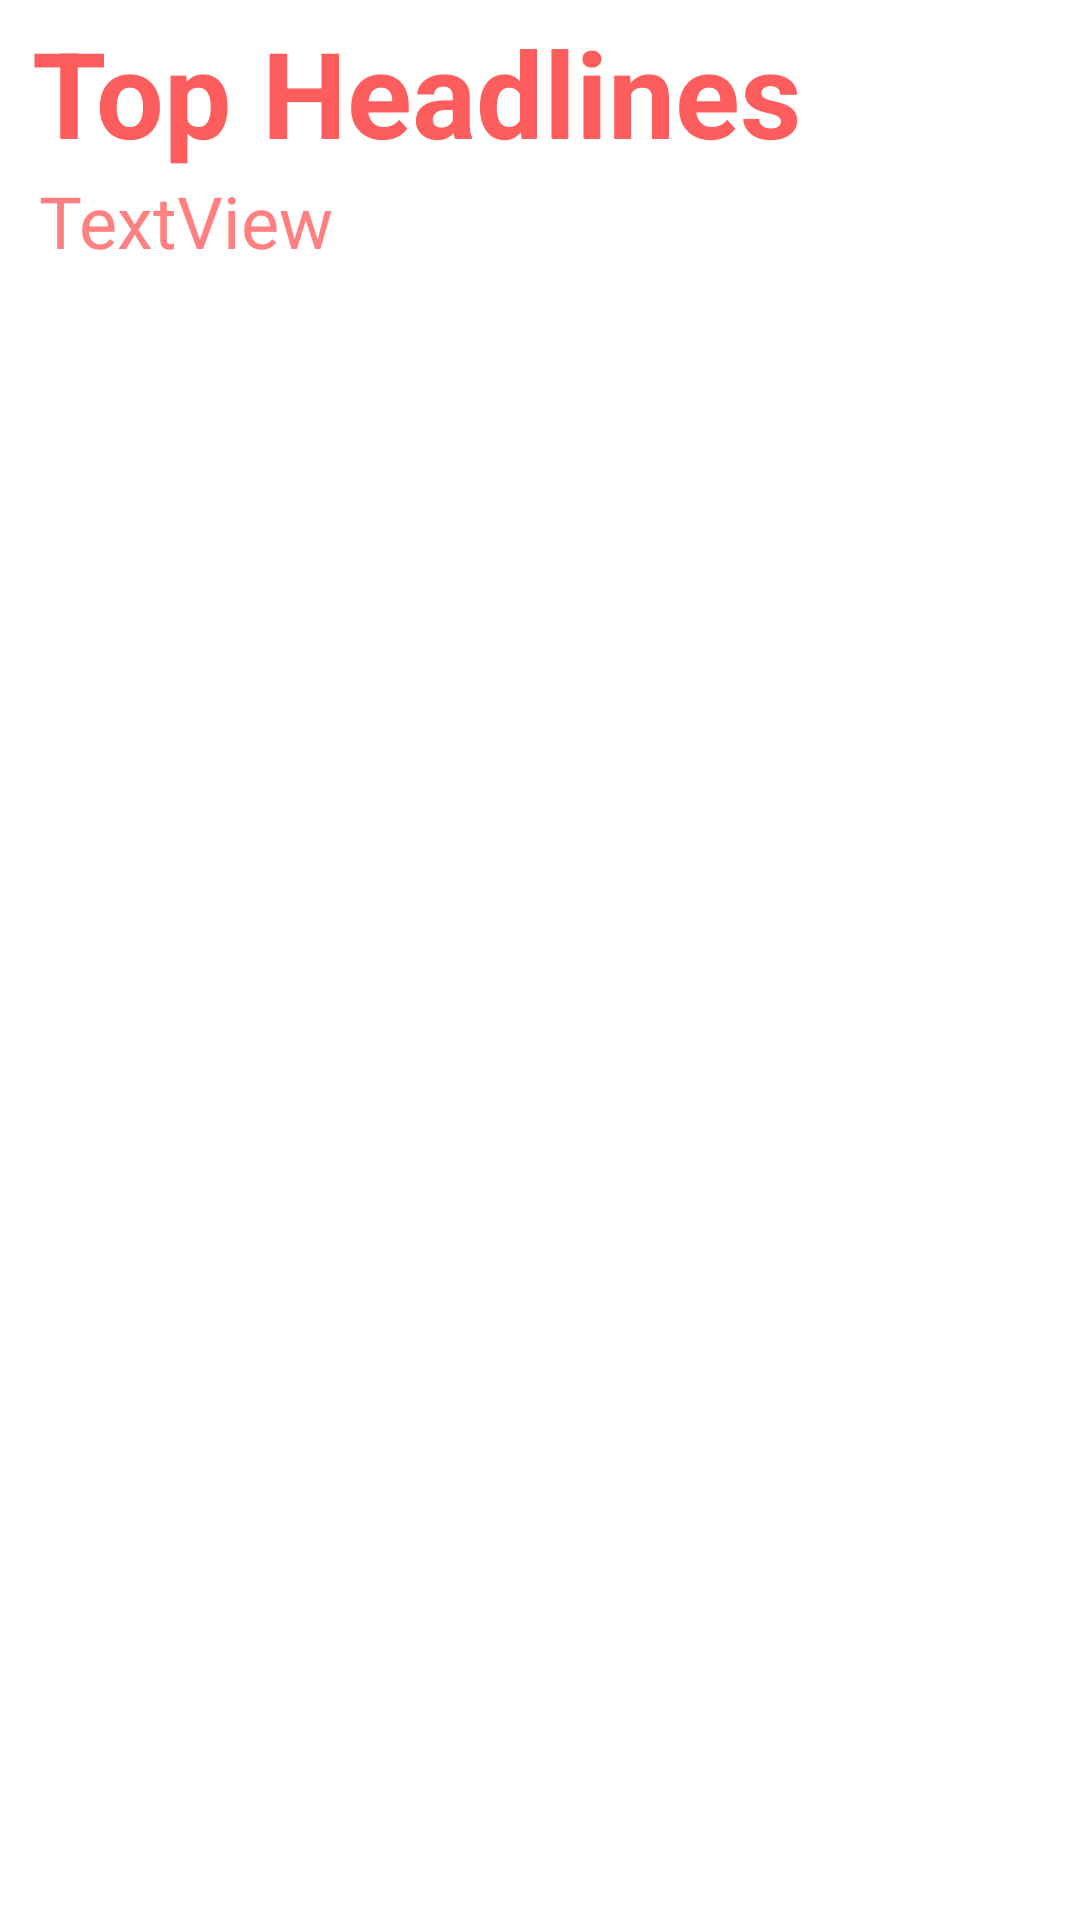

Write the Android layout XML for this screen, with the resource values it uses.
<!-- AndroidManifest.xml: application theme Theme.NewsApp -->
<!-- res/layout/fragment_frag_main.xml -->
<?xml version="1.0" encoding="utf-8"?>
<androidx.constraintlayout.widget.ConstraintLayout xmlns:android="http://schemas.android.com/apk/res/android"
    xmlns:app="http://schemas.android.com/apk/res-auto"
    xmlns:tools="http://schemas.android.com/tools"
    android:layout_width="match_parent"
    android:layout_height="match_parent"
    android:id="@+id/fragMain"
    tools:context=".Frag_main">

    <TextView
        android:id="@+id/textView"
        android:layout_width="wrap_content"
        android:layout_height="wrap_content"
        android:layout_marginTop="4dp"
        android:text="Top Headlines"
        android:textColor="@color/my_orange"
        android:textSize="40sp"
        android:textStyle="bold"
        app:layout_constraintEnd_toEndOf="parent"
        app:layout_constraintHorizontal_bias="0.103"
        app:layout_constraintStart_toStartOf="parent"
        app:layout_constraintTop_toTopOf="parent" />

    <androidx.recyclerview.widget.RecyclerView
        android:id="@+id/recyclerView"
        android:layout_width="409dp"
        android:layout_height="0dp"
        android:layout_marginStart="1dp"
        android:layout_marginEnd="1dp"
        app:layout_constraintBottom_toBottomOf="parent"
        app:layout_constraintEnd_toEndOf="parent"
        app:layout_constraintStart_toStartOf="parent"
        app:layout_constraintTop_toBottomOf="@+id/ivWeather" />

    <TextView
        android:id="@+id/tvDate"
        android:layout_width="wrap_content"
        android:layout_height="wrap_content"
        android:fontFamily="@font/acme"
        android:text="TextView"
        android:textColor="@color/my_pink"
        android:textSize="24sp"
        app:layout_constraintEnd_toEndOf="parent"
        app:layout_constraintHorizontal_bias="0.05"
        app:layout_constraintStart_toStartOf="parent"
        app:layout_constraintTop_toBottomOf="@+id/textView" />

    <ImageView
        android:id="@+id/ivWeather"
        android:layout_width="33dp"
        android:layout_height="36dp"
        android:layout_marginTop="56dp"
        android:src="@color/white"
        app:layout_constraintEnd_toStartOf="@+id/tvTemperature"
        app:layout_constraintTop_toTopOf="parent"
        app:srcCompat="@color/white" />

    <TextView
        android:id="@+id/tvTemperature"
        android:layout_width="wrap_content"
        android:layout_height="wrap_content"
        android:layout_marginTop="56dp"
        android:layout_marginEnd="10dp"
        android:fontFamily="@font/acme"
        android:gravity="center|start"
        android:padding="3dp"
        android:textColor="@color/my_pink"
        android:textSize="24sp"
        app:layout_constraintEnd_toEndOf="parent"
        app:layout_constraintTop_toTopOf="parent" />


</androidx.constraintlayout.widget.ConstraintLayout>
<!-- resources referenced by this layout -->
<resources>
  <color name="my_orange">#FD5D5D</color>
  <color name="my_pink">#FF8080</color>
  <color name="white">#FFFFFFFF</color>
  <style name="Theme.NewsApp" parent="Theme.MaterialComponents.DayNight.DarkActionBar">
          
          <item name="colorPrimary">@color/my_orange</item>
          <item name="colorPrimaryVariant">@color/my_pink</item>
          <item name="colorOnPrimary">@color/my_yellow</item>
          
          <item name="colorSecondary">@color/my_yellow2</item>
          <item name="colorSecondaryVariant">@color/my_orange2</item>
          <item name="colorOnSecondary">@color/my_pink2</item>
          
          <item name="android:statusBarColor" tools:targetApi="l">?attr/colorPrimaryVariant</item>
          
      </style>
  <color name="my_yellow">#FFF7BC</color>
  <color name="my_yellow2">#F9D371</color>
  <color name="my_orange2">#F47340</color>
  <color name="my_pink2">#EF2F88</color>
</resources>
